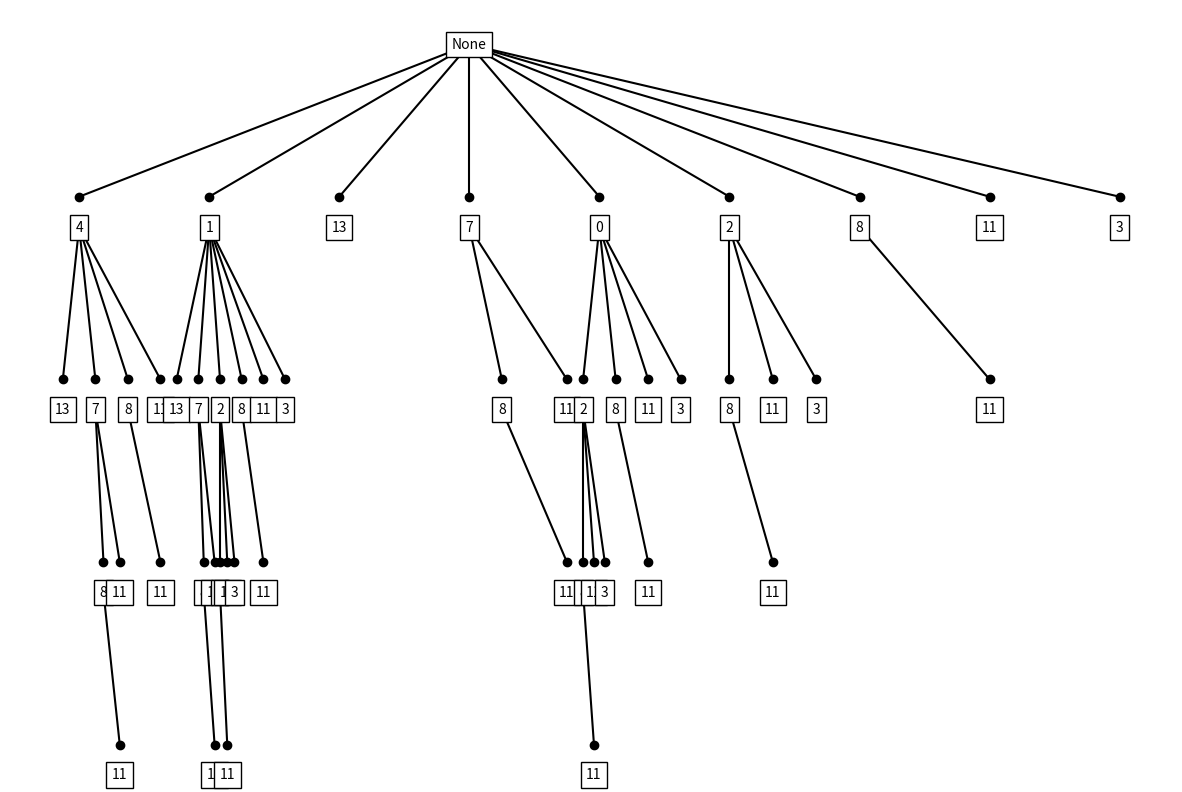

Source code (Python):
import matplotlib.pyplot as plt

# Kelas TreeNode merepresentasikan sebuah node dalam tree
class TreeNode:
    def __init__(self, value):
        self.value = value  # Nilai elemen node
        self.children = []  # Daftar anak node

# Fungsi untuk membangun tree dari array input
def construct_tree(arr):
    root = TreeNode(None)  # Membuat root dengan nilai None
    construct_tree_helper(root, arr, 0, float('-inf'))  # Memulai tree dari nilai -∞
    return root

# Fungsi rekursif untuk menambahkan anak pada node sesuai aturan LMIS
def construct_tree_helper(node, arr, index, prev_value):
    if index == len(arr):  # Basis rekursi, ketika mencapai akhir array
        return

    # Menambahkan elemen sebagai anak jika elemen lebih besar dari prev_value
    for i in range(index, len(arr)):
        if arr[i] > prev_value:
            child = TreeNode(arr[i])  # Membuat node baru
            node.children.append(child)  # Menambahkan node ke daftar anak
            construct_tree_helper(child, arr, i + 1, arr[i])  # Rekursi untuk elemen berikutnya

# Fungsi untuk menemukan semua jalur terpanjang dari root ke leaf
def find_all_longest_paths(root):
    if not root.children:  # Jika node adalah leaf
        return [[root.value]]  # Mengembalikan jalur berupa nilai node

    all_paths = []  # Daftar semua jalur
    max_length = 0  # Panjang maksimum jalur

    # Iterasi melalui setiap anak node
    for child in root.children:
        child_paths = find_all_longest_paths(child)  # Rekursi pada anak
        for path in child_paths:
            current_path = [root.value] + path  # Membentuk jalur
            if len(current_path) > max_length:  # Jika jalur lebih panjang dari maksimum sebelumnya
                max_length = len(current_path)
                all_paths = [current_path]
            elif len(current_path) == max_length:  # Jika sama panjang, tambahkan ke daftar
                all_paths.append(current_path)

    return all_paths

# Fungsi untuk visualisasi tree menggunakan matplotlib
def plot_tree(root):
    fig, ax = plt.subplots(figsize=(15, 10))  # Membuat figure
    plot_tree_helper(ax, root, 0, 0, 150, 50)  # Memulai visualisasi dari root
    ax.axis('off')  # Menyembunyikan sumbu
    plt.show()

# Fungsi pembantu rekursif untuk menggambar tree
def plot_tree_helper(ax, node, x, y, dx, dy):
    if node is not None:
        # Menampilkan nilai node
        ax.text(x + dx / 2, y + dy / 2, str(node.value), ha='center', va='center', bbox=dict(facecolor='white', edgecolor='black'))

        if node.children:  # Jika node memiliki anak
            next_dx = dx / len(node.children)  # Menentukan jarak horizontal antar anak
            next_x = x
            next_y = y - 3 * dy  # Menentukan posisi vertikal anak
            for child in node.children:
                next_x += next_dx  # Memperbarui posisi x
                ax.plot([x + dx / 2, next_x + next_dx / 2], [y + dy / 2, next_y + dy], color='black', marker='o')  # Menggambar garis
                plot_tree_helper(ax, child, next_x, next_y, next_dx, dy)  # Rekursi untuk anak

# Fungsi utama
def main():
    input_array = [4, 1, 13, 7, 0, 2, 8, 11, 3]  # Array input

    # Membangun tree
    root = construct_tree(input_array)
    
    # Menemukan semua LMIS
    all_longest_paths = find_all_longest_paths(root)

    # Menampilkan hasil
    print("Input Array:", input_array)
    print("All Longest Increasing Subsequences:")
    for path in all_longest_paths:
        print(path[1:])  # Menghilangkan nilai root None

    # Visualisasi tree
    plot_tree(root)

main()